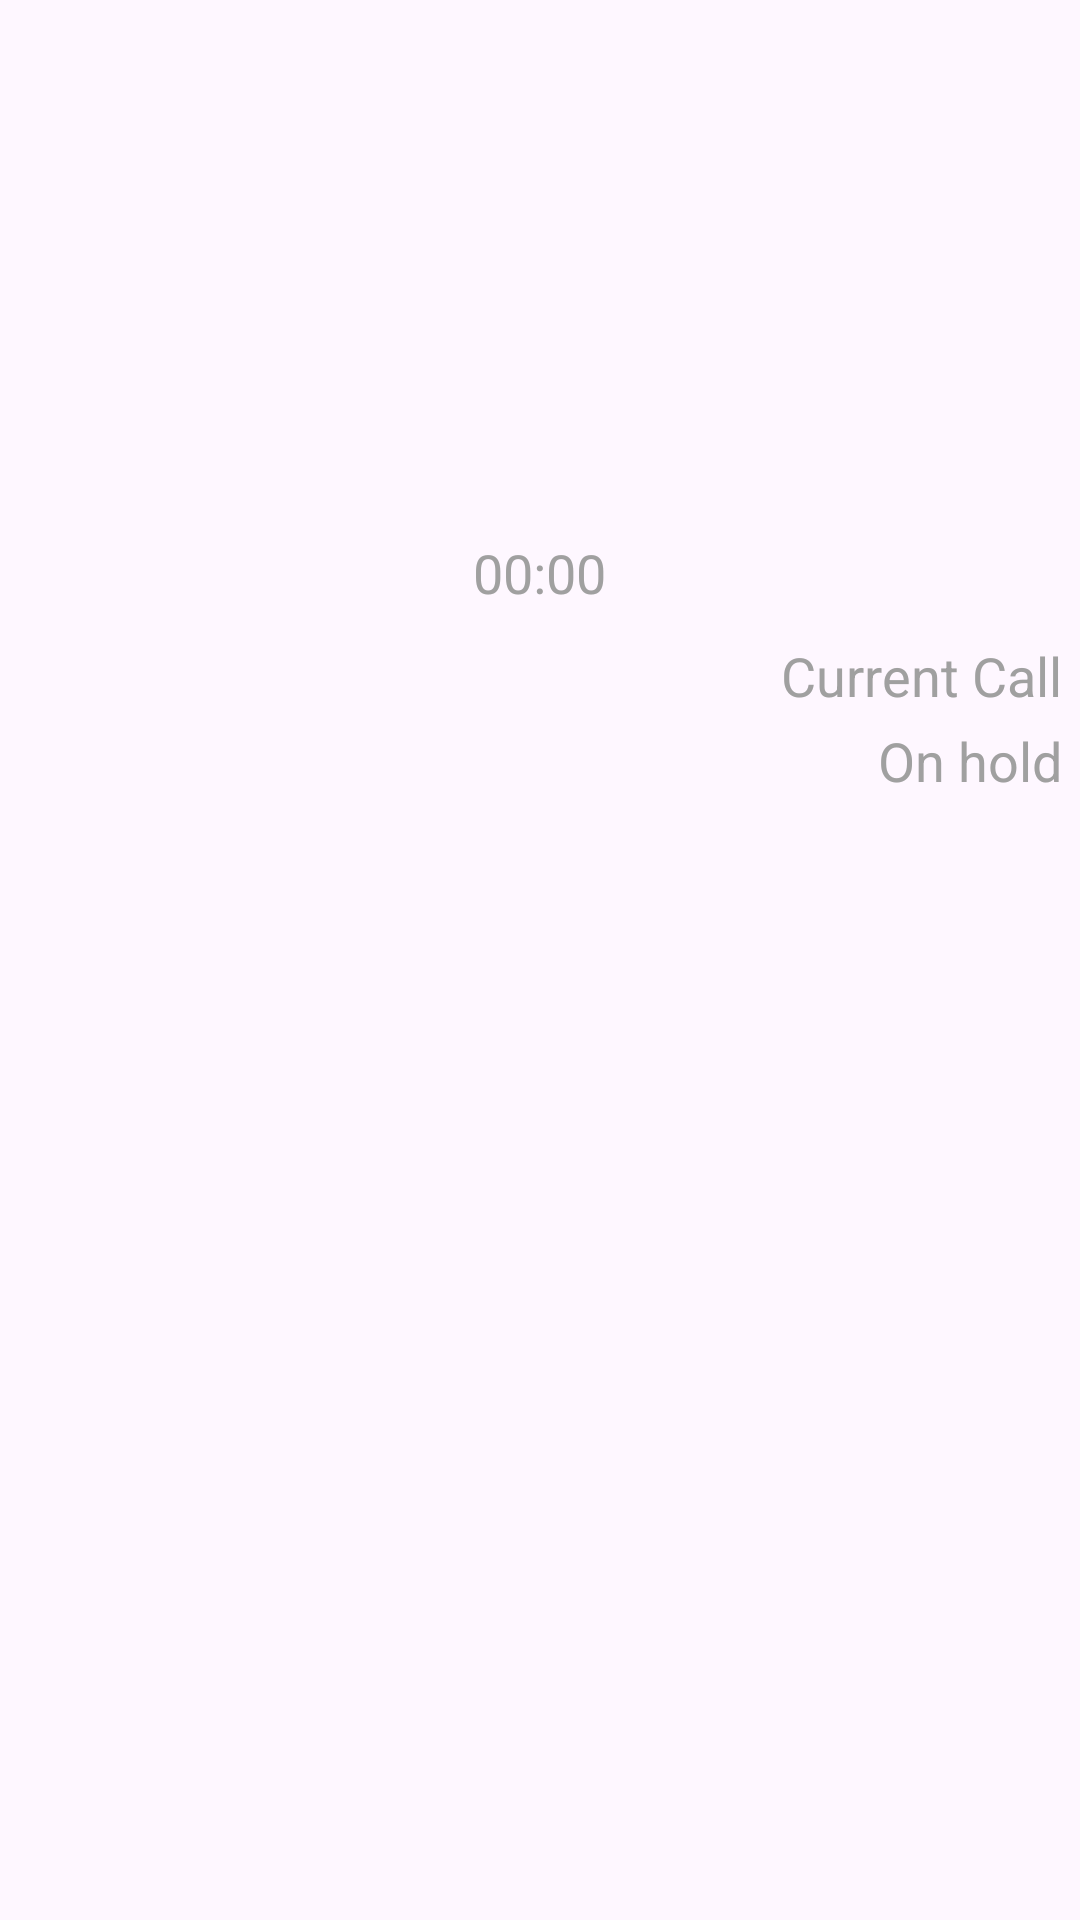

Reconstruct the res/layout file that produces this screen, plus the resources it refers to.
<!-- AndroidManifest.xml: application theme MyHoloTheme -->
<!-- res/layout/call_card.xml -->
<?xml version="1.0" encoding="utf-8"?>
<LinearLayout xmlns:android="http://schemas.android.com/apk/res/android"
    android:orientation="vertical"
    android:gravity="center_horizontal"
    android:layout_width="fill_parent"
    android:layout_height="wrap_content"
    >

    

    
    <LinearLayout
        android:id="@+id/mainCallCard"
        android:orientation="vertical"
        android:gravity="center_horizontal"
        android:layout_width="fill_parent"
        android:layout_height="wrap_content"
        >

        
        <TextView android:id="@+id/upperTitle"
                  android:paddingTop="6dip"
                  android:paddingLeft="10dip"
                  android:paddingRight="10dip"
                  android:textAppearance="?android:attr/textAppearanceLarge"
                  android:textSize="28sp"
                  android:singleLine="true"
                  android:layout_width="wrap_content"
                  android:layout_height="wrap_content"
                  android:layout_marginTop="10dip"
                  />

        
        <View
            android:layout_width="fill_parent"
            android:layout_height="4dip" />

        
        <include layout="@layout/call_card_person_info" />

        
        <View
            android:layout_width="fill_parent"
            android:layout_height="4dip" />

        
        <LinearLayout android:id="@+id/lowerTitleViewGroup"
                      android:orientation="vertical"
                      android:gravity="center"
                      android:layout_width="fill_parent"
                      android:layout_height="wrap_content"
                      android:layout_margin="6dip"
                      >
            
            <LinearLayout
                android:orientation="horizontal"
                android:gravity="center"
                android:layout_width="wrap_content"
                android:layout_height="wrap_content">
                <ImageView android:id="@+id/lowerTitleIcon"
                           android:layout_width="24dp"
                           android:layout_height="24dp"
                           android:layout_marginRight="8dip"
                    />
                <TextView android:id="@+id/lowerTitle"
                          android:textAppearance="?android:attr/textAppearanceMedium"
                          android:textSize="18sp"
                          android:singleLine="true"
                          android:layout_width="wrap_content"
                          android:layout_height="wrap_content"
                          />
            </LinearLayout>

            <Chronometer android:id="@+id/elapsedTime"
                      android:textAppearance="?android:attr/textAppearanceMedium"
                      android:textSize="18sp"
                      android:textColor="?android:attr/textColorSecondary"
                      android:singleLine="true"
                      android:layout_marginTop="4dp"
                      android:layout_width="wrap_content"
                      android:layout_height="wrap_content"
                      />
        </LinearLayout>

    </LinearLayout>    


    
    
    

    

    
    <LinearLayout android:id="@+id/otherCallOngoingInfoArea"
                  android:orientation="horizontal"
                  android:layout_width="fill_parent"
                  android:layout_height="wrap_content"
                  android:gravity="center_vertical"
                  android:layout_marginTop="4dip"
                  >
        <ImageView
            android:layout_width="wrap_content"
            android:layout_height="wrap_content"
            android:layout_marginLeft="6dip"
            android:layout_marginRight="8dip"
            android:src="@drawable/ic_call"
            />
        <TextView android:id="@+id/otherCallOngoingName"
              android:textAppearance="?android:attr/textAppearanceMedium"
              android:textSize="18sp"
              android:singleLine="true"
              android:layout_width="wrap_content"
              android:layout_weight="1"
              android:layout_height="wrap_content"
              android:gravity="left"
              />
        <TextView android:id="@+id/otherCallOngoingStatus"
              android:text="@string/ongoing"
              android:textAppearance="?android:attr/textAppearanceMedium"
              android:textSize="18sp"
              android:singleLine="true"
              android:layout_marginRight="6dip"
              android:layout_width="wrap_content"
              android:layout_height="wrap_content"
              />
    </LinearLayout>

    
    <LinearLayout android:id="@+id/otherCallOnHoldInfoArea"
                  android:orientation="horizontal"
                  android:layout_width="fill_parent"
                  android:layout_height="wrap_content"
                  android:gravity="center_vertical"
                  android:layout_marginTop="4dip"
                  >
        <ImageView
            android:layout_width="wrap_content"
            android:layout_height="wrap_content"
            android:layout_marginLeft="6dip"
            android:layout_marginRight="8dip"
            android:src="@drawable/ic_call_hold_24"
            />
        <TextView android:id="@+id/otherCallOnHoldName"
              android:textAppearance="?android:attr/textAppearanceMedium"
              android:textSize="18sp"
              android:singleLine="true"
              android:layout_width="wrap_content"
              android:layout_weight="1"
              android:layout_height="wrap_content"
              android:gravity="left"
              />
        <TextView android:id="@+id/otherCallOnHoldStatus"
              android:text="@string/onHold"
              android:textAppearance="?android:attr/textAppearanceMedium"
              android:textSize="18sp"
              android:singleLine="true"
              android:layout_marginRight="6dip"
              android:layout_width="wrap_content"
              android:layout_height="wrap_content"
              />
    </LinearLayout>

    
    <TextView android:id="@+id/menuButtonHint"
              android:textAppearance="?android:attr/textAppearanceMedium"
              android:textSize="18sp"
              android:textColor="?android:attr/textColorSecondary"
              android:layout_width="wrap_content"
              android:layout_height="wrap_content"
              android:layout_gravity="center_horizontal"
              android:layout_marginTop="4dip"
              android:visibility="gone"
              android:gravity="center"
              />

</LinearLayout>
<!-- res/layout/call_card_person_info.xml (included above) -->
<?xml version="1.0" encoding="utf-8"?>
<LinearLayout xmlns:android="http://schemas.android.com/apk/res/android"
              android:orientation="vertical"
              android:gravity="center_horizontal"
              android:layout_width="wrap_content"
              android:layout_height="wrap_content"
              >

    
    
    
    <com.google.android.material.imageview.ShapeableImageView 
               xmlns:app="http://schemas.android.com/apk/res-auto"
               android:id="@+id/photo"
               android:layout_width="0dp"
               android:layout_height="0dp"
               android:visibility="gone"
               />

    
    <View
        android:layout_width="fill_parent"
        android:layout_height="1dip"
        android:layout_weight="1" />

    
    <TextView android:id="@+id/name"
              android:gravity="center_horizontal"
              android:textAppearance="?android:attr/textAppearanceLarge"
              android:textSize="40sp"
              android:textColor="?android:attr/textColorPrimary"
              android:fontFamily="sans-serif-light"
              android:singleLine="true"
              android:layout_width="wrap_content"
              android:layout_height="wrap_content"
              android:layout_marginBottom="8dp"
              />

    
    <LinearLayout android:orientation="horizontal"
                  android:layout_width="wrap_content"
                  android:layout_height="wrap_content"
                  android:layout_gravity="center_horizontal"
                  android:layout_marginTop="-4dip">
        <TextView android:id="@+id/label"
                  android:textAppearance="?android:attr/textAppearanceSmall"
                  android:textSize="18sp"
                  android:textColor="?android:attr/textColorSecondary"
                  android:singleLine="true"
                  android:layout_width="wrap_content"
                  android:layout_height="wrap_content"
                  android:paddingRight="6dip"
                  />
        <TextView android:id="@+id/phoneNumber"
                  android:textAppearance="?android:attr/textAppearanceSmall"
                  android:textSize="18sp"
                  android:textColor="?android:attr/textColorSecondary"
                  android:singleLine="true"
                  android:layout_width="wrap_content"
                  android:layout_height="wrap_content"
                  />
    </LinearLayout>


</LinearLayout>
<!-- resources referenced by this layout -->
<resources>
  <string name="onHold">On hold</string>
  <string name="ongoing">Current Call</string>
  <style name="MyHoloTheme" parent="Theme.Material3.DayNight">
          <item name="android:windowOptOutEdgeToEdgeEnforcement" tools:ignore="NewApi">true</item>
          <item name="colorPrimary">@color/colorPrimary</item>
          <item name="colorPrimaryDark">@color/colorPrimaryDark</item>
          <item name="colorAccent">@color/colorAccent</item>
          <item name="colorOnPrimary">@color/colorOnPrimary</item>
          <item name="colorSecondary">@color/colorAccent</item>
          <item name="colorOnSecondary">@color/colorOnSecondary</item>
          <item name="colorError">@color/colorError</item>
          <item name="colorOnError">@color/colorOnError</item>
          <item name="android:textColorSecondary">#A0A0A0</item>
      </style>
  <color name="colorPrimary">#4CAF50</color>
  <color name="colorPrimaryDark">#388E3C</color>
  <color name="colorAccent">#81C784</color>
  <color name="colorOnPrimary">#FFFFFF</color>
  <color name="colorOnSecondary">#000000</color>
  <color name="colorError">#CF6679</color>
  <color name="colorOnError">#000000</color>
</resources>
